Image classification data set "data" (Gowrilakshmir12/rice-disease-convit on GitHub). Class labels (5): rice blast, rice brown spot, rice healthy, rice hispa, rice scald.

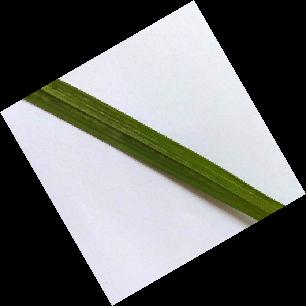
Label: rice healthy

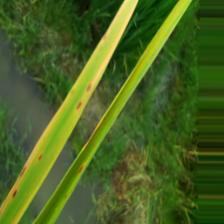
Label: rice brown spot

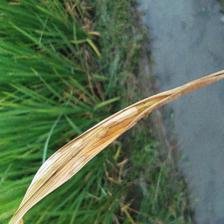
Label: rice scald

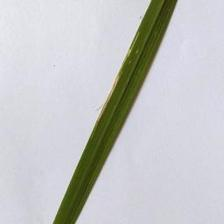
Label: rice hispa

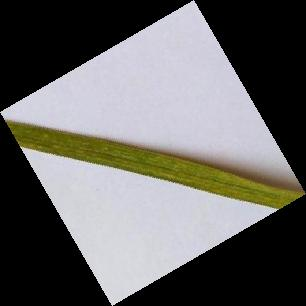
Label: rice healthy
